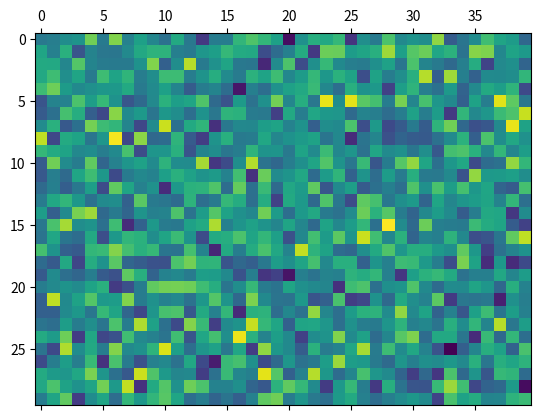
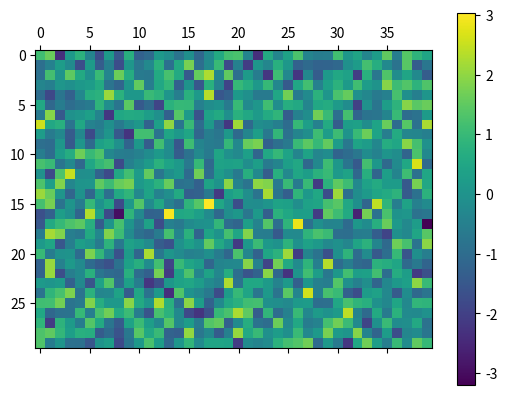
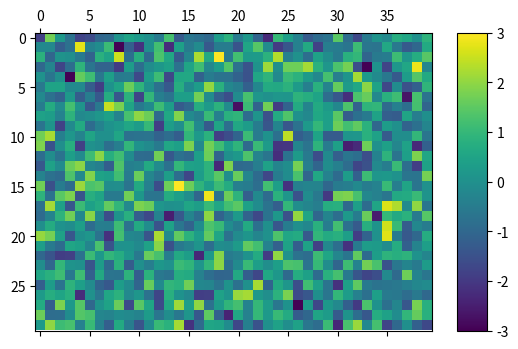
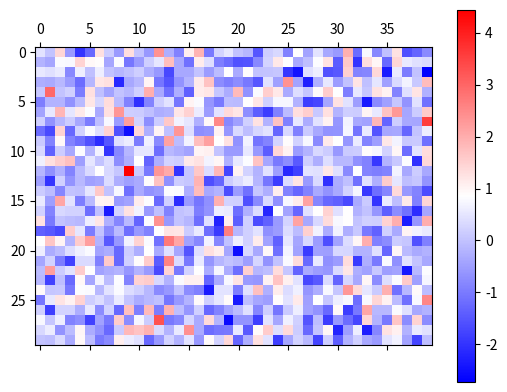

These figures' Python source, in order:
# 데이터 시각화의 한 형태
# 행렬 형태의 데이터를 색상으로 표현하여 각 값의 크기를 직관적으로 비교할 수 있게
import matplotlib.pyplot as plt
import numpy as np

arr = np.random.standard_normal((30, 40))
plt.matshow(arr)
plt.show()

# 컬러바 나타내기
arr = np.random.standard_normal((30, 40))
plt.matshow(arr)
plt.colorbar()
plt.show()

# 색상 범위 지정하기
arr = np.random.standard_normal((30, 40))
plt.matshow(arr)
plt.colorbar(shrink=0.8, aspect=10)
# plt.clim(-1.0, 1.0)
plt.clim(-3.0, 3.0)
plt.show()

# 컬러맵 지정하기
arr = np.random.standard_normal((30, 40))
cmap = plt.get_cmap('PiYG')
cmap = plt.get_cmap('BuGn')
cmap = plt.get_cmap('Greys')
cmap = plt.get_cmap('bwr')

plt.matshow(arr, cmap=cmap)
plt.colorbar()
plt.show()

